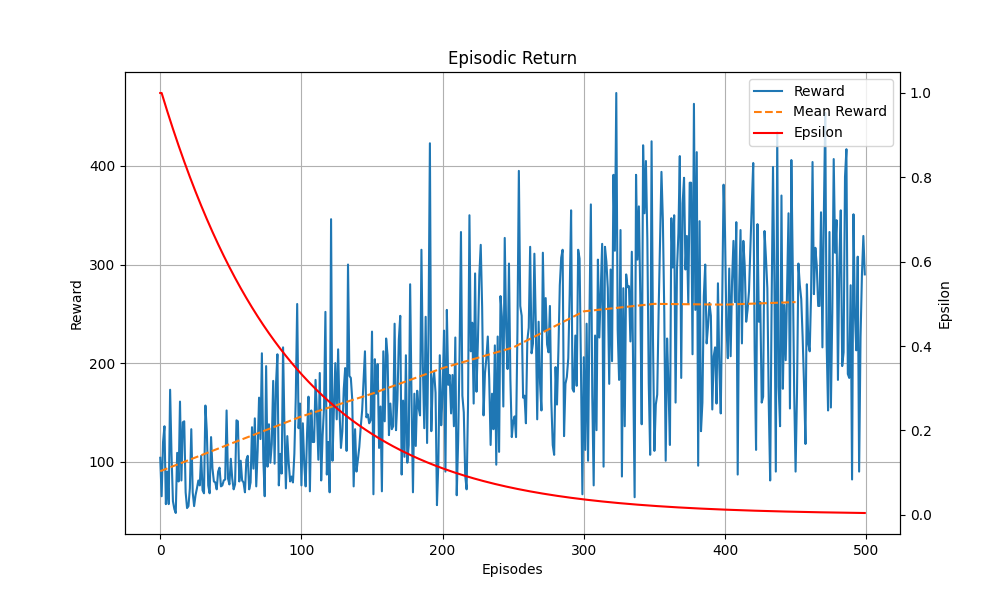

The data file committed next to this chart (first rows):
Episodes, Episodic Return, Scores, Epsilon
1, 104, 0, 1.0
2, 65, 4, 1.0
3, 120, 2, 0.989
4, 136, 3, 0.9781
5, 57, 4, 0.9673
6, 90, 0, 0.9566
7, 57, 4, 0.946
8, 173, 3, 0.9356
9, 107, 6, 0.9253
10, 60, 4, 0.9151
11, 52, 4, 0.905
12, 48, 4, 0.895
13, 109, 5, 0.8851
14, 80, 4, 0.8753
15, 161, 2, 0.8657
16, 81, 4, 0.8561
17, 140, 2, 0.8467
18, 141, 1, 0.8373
19, 69, 5, 0.8281
20, 53, 4, 0.8189
21, 55, 4, 0.8099
22, 73, 4, 0.801
23, 133, 6, 0.7921
24, 69, 4, 0.7834
25, 55, 4, 0.7747
26, 66, 4, 0.7662
27, 73, 4, 0.7577
28, 81, 5, 0.7494
29, 76, 4, 0.7411
30, 106, 4, 0.7329
31, 71, 4, 0.7248
32, 68, 4, 0.7168
33, 157, 5, 0.7089
34, 131, 5, 0.7011
35, 76, 5, 0.6934
36, 68, 4, 0.6857
37, 125, 9, 0.6781
38, 93, 4, 0.6707
39, 80, 5, 0.6633
40, 79, 4, 0.6559
41, 72, 4, 0.6487
42, 90, 4, 0.6415
43, 94, 6, 0.6345
44, 75, 4, 0.6275
45, 76, 4, 0.6205
46, 81, 4, 0.6137
47, 82, 4, 0.6069
48, 152, 7, 0.6002
49, 83, 5, 0.5936
50, 77, 4, 0.587
51, 103, 5, 0.5806
52, 83, 4, 0.5742
53, 72, 4, 0.5678
54, 77, 4, 0.5616
55, 142, 7, 0.5554
56, 141, 7, 0.5492
57, 80, 4, 0.5432
58, 101, 6, 0.5372
59, 81, 4, 0.5313
60, 79, 4, 0.5254
... 440 more rows
